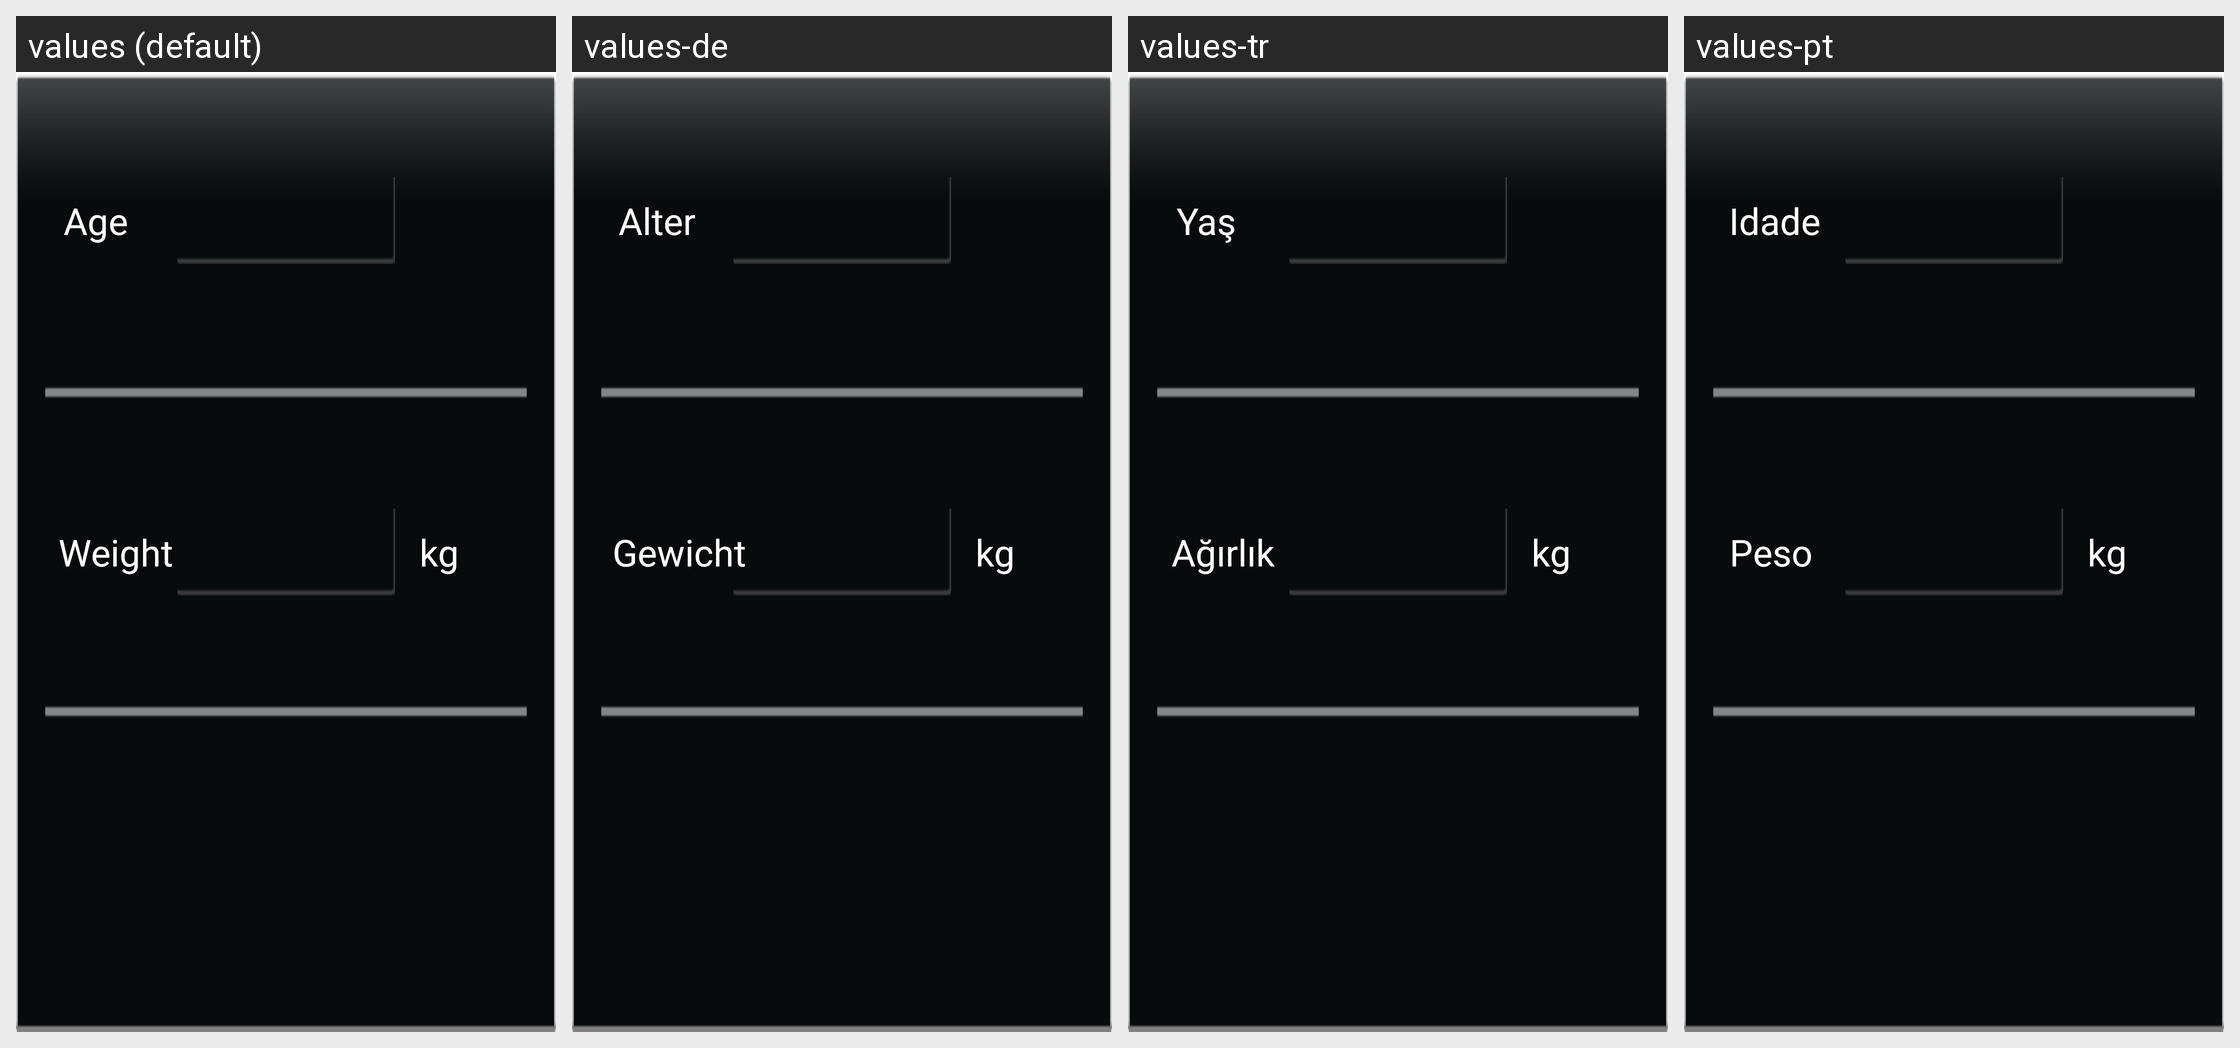

The same Android screen rendered under several of its app's locales, left to right. List the strings drawn on it with the default value and each locale's translation.
Android screen res/layout/workout_edit_info_2.xml rendered under 4 locales, left to right: values (default), values-de, values-tr, values-pt. Device: Nexus 5 (rendered at 1080×1920; each locale shown at half size, 540×960, under a caption strip naming it); theme Theme.MaterialComponents.DayNight.NoActionBar.
Other locales in the repository, not shown: values-ar, values-en, values-es, values-ru, values-zh.
Strings drawn on this screen, with the default value and each locale's value (text and hints the layout hard-codes, and strings that could not be matched under every locale, appear in the picture but are not listed):

age
  values: Age
  values-de: Alter
  values-tr: Yaş
  values-pt: Idade

weight
  values: Weight
  values-de: Gewicht
  values-tr: Ağırlık
  values-pt: Peso

unit_kg
  values: kg
  values-de: kg
  values-tr: kg
  values-pt: kg
